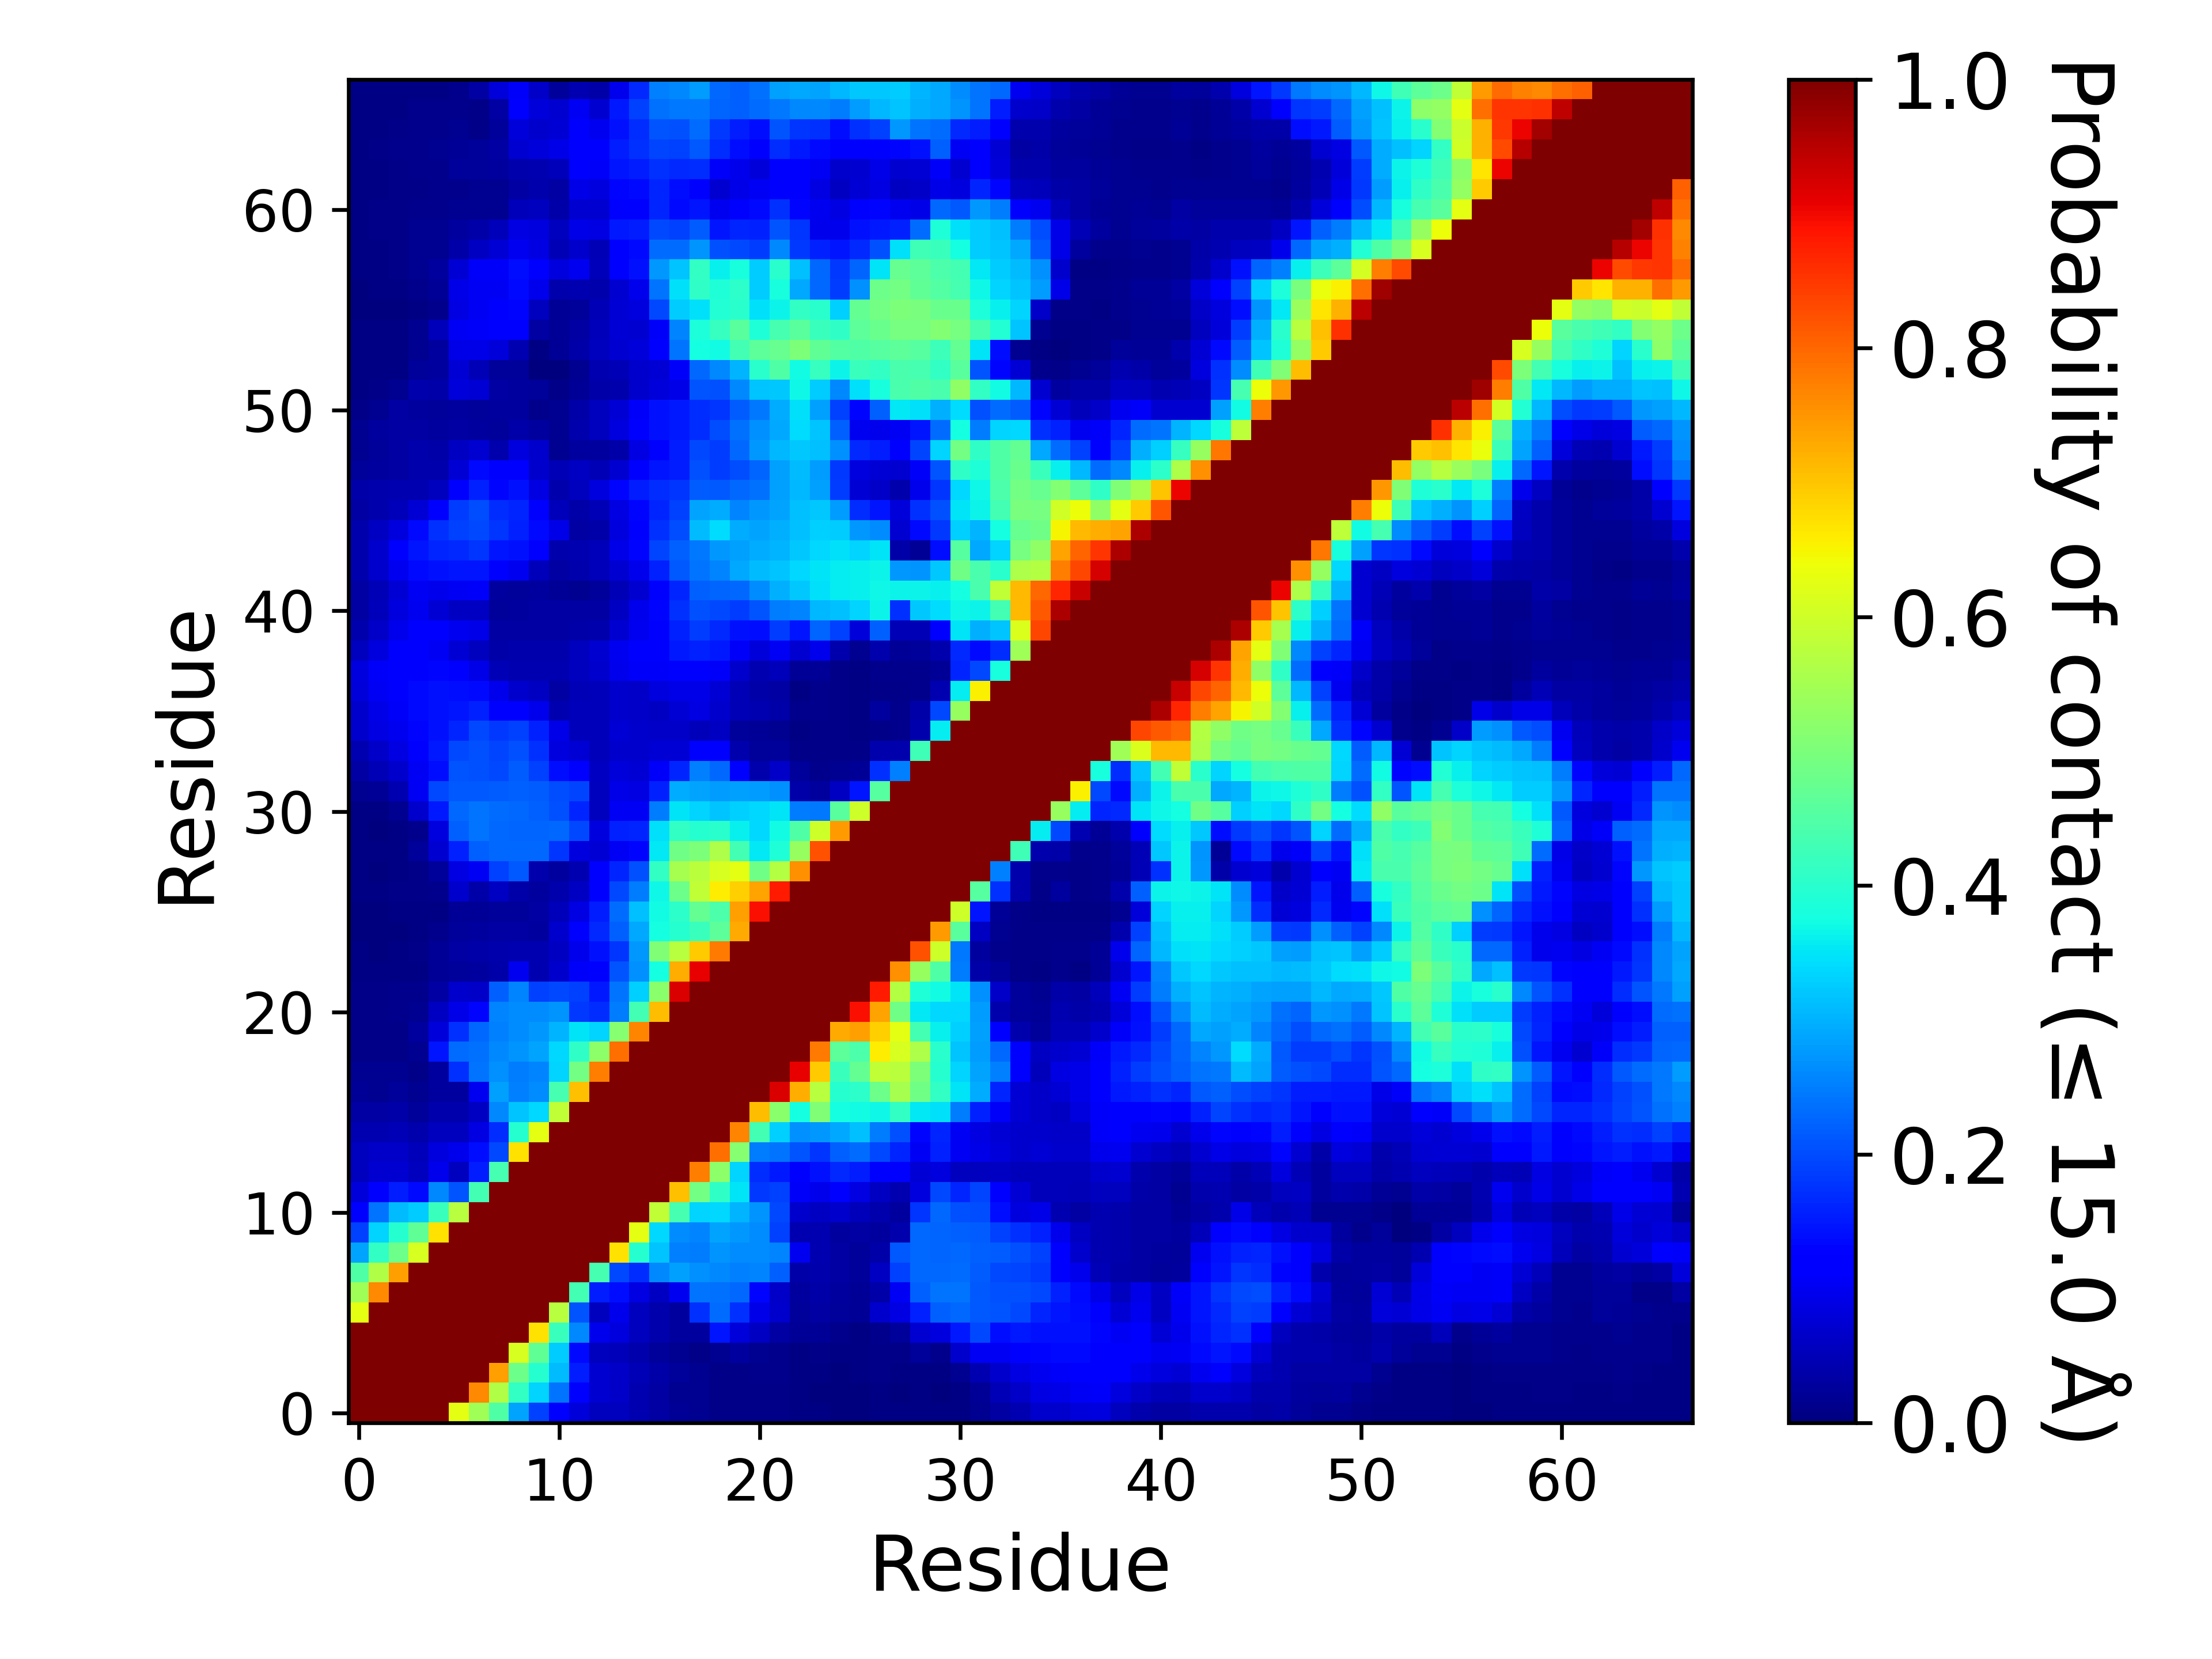

The data file committed next to this chart (first rows):
, 1, 2, 3, 4, 5, 6, 7, 8, 9, 10, 11, 12, 13, 14, 15, 16, 17, 18, 19, 20, 21, 22, 23
1, 1.0, 1.0, 1.0, 1.0, 1.0, 0.6288, 0.544, 0.4461, 0.2889, 0.1893, 0.1247, 0.07824, 0.05626, 0.05761, 0.04433, 0.03258, 0.0212, 0.01678, 0.01125, 0.00916, 0.008665, 0.00858, 0.0064
2, 1.0, 1.0, 1.0, 1.0, 1.0, 1.0, 0.7618, 0.5647, 0.4102, 0.3324, 0.2405, 0.1273, 0.07339, 0.06391, 0.04685, 0.03328, 0.01946, 0.01727, 0.00985, 0.00984, 0.009305, 0.008525, 0.006335
3, 1.0, 1.0, 1.0, 1.0, 1.0, 1.0, 1.0, 0.7383, 0.4832, 0.3975, 0.3096, 0.156, 0.07256, 0.06277, 0.04829, 0.03774, 0.0241, 0.01836, 0.01001, 0.01042, 0.01185, 0.01235, 0.007235
4, 1.0, 1.0, 1.0, 1.0, 1.0, 1.0, 1.0, 1.0, 0.6105, 0.4664, 0.3265, 0.1343, 0.05773, 0.05427, 0.04024, 0.02513, 0.01869, 0.01142, 0.01645, 0.02747, 0.01746, 0.01455, 0.0066
5, 1.0, 1.0, 1.0, 1.0, 1.0, 1.0, 1.0, 1.0, 1.0, 0.6705, 0.4205, 0.2605, 0.09572, 0.08294, 0.0564, 0.03928, 0.02891, 0.02956, 0.1447, 0.08166, 0.06121, 0.03149, 0.01989
6, 0.6288, 1.0, 1.0, 1.0, 1.0, 1.0, 1.0, 1.0, 1.0, 1.0, 0.5735, 0.2076, 0.05837, 0.09488, 0.05672, 0.03967, 0.02992, 0.1758, 0.2329, 0.1754, 0.09199, 0.06667, 0.02497
7, 0.544, 0.7618, 1.0, 1.0, 1.0, 1.0, 1.0, 1.0, 1.0, 1.0, 1.0, 0.4307, 0.1538, 0.1403, 0.08767, 0.06072, 0.09994, 0.2387, 0.2366, 0.2286, 0.1321, 0.06394, 0.02818
8, 0.4461, 0.5647, 0.7383, 1.0, 1.0, 1.0, 1.0, 1.0, 1.0, 1.0, 1.0, 1.0, 0.4341, 0.1962, 0.1694, 0.2585, 0.2819, 0.2661, 0.2587, 0.2521, 0.2555, 0.2209, 0.03557
9, 0.2889, 0.4102, 0.4832, 0.6105, 1.0, 1.0, 1.0, 1.0, 1.0, 1.0, 1.0, 1.0, 1.0, 0.6713, 0.3949, 0.3187, 0.2517, 0.2463, 0.2723, 0.2623, 0.2628, 0.2548, 0.1004
10, 0.1893, 0.3324, 0.3975, 0.4664, 0.6705, 1.0, 1.0, 1.0, 1.0, 1.0, 1.0, 1.0, 1.0, 1.0, 0.6273, 0.3393, 0.2629, 0.2576, 0.2889, 0.2737, 0.265, 0.1876, 0.04568
11, 0.1247, 0.2405, 0.3096, 0.3265, 0.4205, 0.5735, 1.0, 1.0, 1.0, 1.0, 1.0, 1.0, 1.0, 1.0, 1.0, 0.5836, 0.4355, 0.3345, 0.3365, 0.3019, 0.271, 0.1962, 0.06806
12, 0.07824, 0.1273, 0.156, 0.1343, 0.2605, 0.2076, 0.4307, 1.0, 1.0, 1.0, 1.0, 1.0, 1.0, 1.0, 1.0, 1.0, 0.707, 0.4891, 0.4069, 0.3482, 0.1827, 0.189, 0.1067
13, 0.05626, 0.07339, 0.07256, 0.05773, 0.09572, 0.05837, 0.1538, 0.4341, 1.0, 1.0, 1.0, 1.0, 1.0, 1.0, 1.0, 1.0, 1.0, 0.7749, 0.5206, 0.3354, 0.1719, 0.1505, 0.1236
14, 0.05761, 0.06391, 0.06277, 0.05427, 0.08294, 0.09488, 0.1403, 0.1962, 0.6713, 1.0, 1.0, 1.0, 1.0, 1.0, 1.0, 1.0, 1.0, 1.0, 0.7919, 0.5119, 0.249, 0.2399, 0.2095
15, 0.04433, 0.04685, 0.04829, 0.04024, 0.0564, 0.05672, 0.08767, 0.1694, 0.3949, 0.6273, 1.0, 1.0, 1.0, 1.0, 1.0, 1.0, 1.0, 1.0, 1.0, 0.7695, 0.4317, 0.3285, 0.2662
16, 0.03258, 0.03328, 0.03774, 0.02513, 0.03928, 0.03967, 0.06072, 0.2585, 0.3187, 0.3393, 0.5836, 1.0, 1.0, 1.0, 1.0, 1.0, 1.0, 1.0, 1.0, 1.0, 0.708, 0.5194, 0.3759
17, 0.0212, 0.01946, 0.0241, 0.01869, 0.02891, 0.02992, 0.09994, 0.2819, 0.2517, 0.2629, 0.4355, 0.707, 1.0, 1.0, 1.0, 1.0, 1.0, 1.0, 1.0, 1.0, 1.0, 0.9218, 0.7236
18, 0.01678, 0.01727, 0.01836, 0.01142, 0.02956, 0.1758, 0.2387, 0.2661, 0.2463, 0.2576, 0.3345, 0.4891, 0.7749, 1.0, 1.0, 1.0, 1.0, 1.0, 1.0, 1.0, 1.0, 1.0, 0.9093
19, 0.01125, 0.00985, 0.01001, 0.01645, 0.1447, 0.2329, 0.2366, 0.2587, 0.2723, 0.2889, 0.3365, 0.4069, 0.5206, 0.7919, 1.0, 1.0, 1.0, 1.0, 1.0, 1.0, 1.0, 1.0, 1.0
20, 0.00916, 0.00984, 0.01042, 0.02747, 0.08166, 0.1754, 0.2286, 0.2521, 0.2623, 0.2737, 0.3019, 0.3482, 0.3354, 0.5119, 0.7695, 1.0, 1.0, 1.0, 1.0, 1.0, 1.0, 1.0, 1.0
21, 0.008665, 0.009305, 0.01185, 0.01746, 0.06121, 0.09199, 0.1321, 0.2555, 0.2628, 0.265, 0.271, 0.1827, 0.1719, 0.249, 0.4317, 0.708, 1.0, 1.0, 1.0, 1.0, 1.0, 1.0, 1.0
22, 0.00858, 0.008525, 0.01235, 0.01455, 0.03149, 0.06667, 0.06394, 0.2209, 0.2548, 0.1876, 0.1962, 0.189, 0.1505, 0.2399, 0.3285, 0.5194, 0.9218, 1.0, 1.0, 1.0, 1.0, 1.0, 1.0
23, 0.0064, 0.006335, 0.007235, 0.0066, 0.01989, 0.02497, 0.02818, 0.03557, 0.1004, 0.04568, 0.06806, 0.1067, 0.1236, 0.2095, 0.2662, 0.3759, 0.7236, 0.9093, 1.0, 1.0, 1.0, 1.0, 1.0
24, 0.004755, 0.003825, 0.006275, 0.00867, 0.022, 0.03184, 0.03562, 0.04067, 0.04627, 0.04577, 0.06098, 0.09736, 0.1425, 0.1763, 0.2768, 0.5041, 0.5736, 0.6916, 0.7796, 1.0, 1.0, 1.0, 1.0
25, 0.00246, 0.00161, 0.002855, 0.004405, 0.0118, 0.0257, 0.02921, 0.03418, 0.03348, 0.02966, 0.06716, 0.1099, 0.1669, 0.2211, 0.2917, 0.3783, 0.3973, 0.4191, 0.4636, 0.7291, 1.0, 1.0, 1.0
26, 0.00354, 0.00336, 0.004135, 0.007065, 0.007445, 0.02176, 0.02124, 0.02498, 0.02478, 0.03414, 0.05202, 0.08662, 0.1559, 0.2326, 0.3133, 0.3719, 0.4024, 0.4713, 0.4421, 0.7408, 0.891, 1.0, 1.0
27, 0.005555, 0.005125, 0.008055, 0.01112, 0.01515, 0.06874, 0.03803, 0.06169, 0.03889, 0.02947, 0.04107, 0.06138, 0.1238, 0.1954, 0.2463, 0.3697, 0.481, 0.5841, 0.6576, 0.6889, 0.7363, 0.88, 1.0
28, 0.00426, 0.00371, 0.006125, 0.00955, 0.0248, 0.08622, 0.1043, 0.1887, 0.2141, 0.04172, 0.02988, 0.04618, 0.1166, 0.1627, 0.2046, 0.4117, 0.5513, 0.5768, 0.6126, 0.6277, 0.4851, 0.5691, 0.7568
29, 0.005015, 0.00514, 0.007705, 0.02485, 0.0738, 0.1599, 0.2201, 0.2282, 0.229, 0.228, 0.1787, 0.08461, 0.07497, 0.1038, 0.1301, 0.3532, 0.4856, 0.5005, 0.5587, 0.4301, 0.3531, 0.39, 0.5344
30, 0.00415, 0.003895, 0.00527, 0.01246, 0.08522, 0.2198, 0.2388, 0.2301, 0.2254, 0.2245, 0.2284, 0.1978, 0.08298, 0.1583, 0.1635, 0.3438, 0.4115, 0.3951, 0.3997, 0.3627, 0.3389, 0.3742, 0.4476
31, 0.005195, 0.00564, 0.01676, 0.06834, 0.1488, 0.2278, 0.2385, 0.231, 0.2278, 0.2216, 0.2041, 0.1604, 0.05834, 0.1016, 0.1039, 0.2493, 0.3512, 0.3341, 0.3171, 0.3311, 0.3394, 0.3502, 0.2499
32, 0.01747, 0.02167, 0.0467, 0.1019, 0.1965, 0.212, 0.2131, 0.2156, 0.22, 0.218, 0.201, 0.1928, 0.05647, 0.09324, 0.08626, 0.1597, 0.2943, 0.286, 0.2776, 0.2841, 0.2789, 0.2693, 0.03545
33, 0.03226, 0.04881, 0.06893, 0.1054, 0.1374, 0.2086, 0.2066, 0.1981, 0.218, 0.1905, 0.1379, 0.1249, 0.06082, 0.08136, 0.0751, 0.1093, 0.164, 0.2521, 0.2303, 0.1259, 0.04187, 0.06408, 0.02605
34, 0.04499, 0.06578, 0.08636, 0.1241, 0.1501, 0.1967, 0.2062, 0.1946, 0.2055, 0.175, 0.08449, 0.07432, 0.05293, 0.0679, 0.06689, 0.07503, 0.07473, 0.1256, 0.1149, 0.04029, 0.02615, 0.02704, 0.01078
35, 0.06647, 0.08623, 0.1016, 0.1301, 0.144, 0.1605, 0.1978, 0.1812, 0.1884, 0.1572, 0.09188, 0.05217, 0.05111, 0.07433, 0.06908, 0.06339, 0.06329, 0.05226, 0.0596, 0.02703, 0.02142, 0.01895, 0.007705
36, 0.07, 0.0915, 0.1089, 0.1343, 0.1434, 0.1446, 0.1565, 0.1191, 0.1143, 0.09601, 0.04384, 0.05143, 0.05267, 0.06953, 0.06516, 0.06178, 0.07495, 0.08735, 0.06783, 0.05045, 0.04508, 0.03725, 0.01285
37, 0.08028, 0.1045, 0.1186, 0.1331, 0.1424, 0.1376, 0.1348, 0.09515, 0.06798, 0.06234, 0.03418, 0.04896, 0.05366, 0.07011, 0.06609, 0.08362, 0.09363, 0.09265, 0.07726, 0.04745, 0.0389, 0.03441, 0.00641
38, 0.08296, 0.1088, 0.1188, 0.1273, 0.1292, 0.1117, 0.09312, 0.04903, 0.04666, 0.04619, 0.04472, 0.0573, 0.06657, 0.09537, 0.1055, 0.1081, 0.1172, 0.1153, 0.1082, 0.06745, 0.04546, 0.05131, 0.02259
39, 0.05726, 0.08572, 0.1104, 0.1199, 0.1031, 0.07694, 0.05784, 0.03733, 0.04104, 0.04063, 0.04138, 0.05652, 0.07359, 0.09812, 0.119, 0.1273, 0.1502, 0.1575, 0.1502, 0.1057, 0.08047, 0.1037, 0.07275
40, 0.04262, 0.06636, 0.09649, 0.1226, 0.1121, 0.09775, 0.09049, 0.03504, 0.03382, 0.03418, 0.03144, 0.03775, 0.0411, 0.07216, 0.09834, 0.1252, 0.1575, 0.1843, 0.165, 0.1435, 0.1378, 0.1872, 0.1478
41, 0.03429, 0.05339, 0.08204, 0.1005, 0.07532, 0.06182, 0.05912, 0.02672, 0.02964, 0.03304, 0.03305, 0.03398, 0.03283, 0.05877, 0.09634, 0.1322, 0.1737, 0.2066, 0.1984, 0.1866, 0.2079, 0.2473, 0.2543
42, 0.0324, 0.04696, 0.07615, 0.1052, 0.09636, 0.1052, 0.1071, 0.0296, 0.02511, 0.02853, 0.02134, 0.01936, 0.02517, 0.04972, 0.07151, 0.1232, 0.1624, 0.2192, 0.2246, 0.23, 0.2653, 0.2978, 0.3221
43, 0.04142, 0.06705, 0.0994, 0.133, 0.1409, 0.1458, 0.1471, 0.1201, 0.0991, 0.05241, 0.03508, 0.04278, 0.05086, 0.073, 0.09655, 0.1579, 0.2114, 0.2415, 0.2554, 0.2891, 0.3117, 0.3198, 0.3363
44, 0.04192, 0.06798, 0.1126, 0.1467, 0.161, 0.1675, 0.1772, 0.147, 0.1431, 0.1276, 0.04102, 0.04481, 0.05309, 0.09083, 0.1324, 0.192, 0.2202, 0.2459, 0.275, 0.2837, 0.2931, 0.3029, 0.3217
45, 0.0397, 0.05927, 0.08444, 0.1344, 0.1725, 0.1883, 0.1975, 0.1787, 0.1582, 0.1366, 0.09194, 0.03464, 0.03653, 0.08418, 0.1266, 0.1753, 0.2024, 0.3117, 0.3419, 0.2956, 0.2879, 0.2969, 0.3146
46, 0.03213, 0.03952, 0.05353, 0.07443, 0.1267, 0.1873, 0.2027, 0.1703, 0.1603, 0.1223, 0.05345, 0.0379, 0.04753, 0.08968, 0.1302, 0.1629, 0.1877, 0.287, 0.2934, 0.2545, 0.2745, 0.2888, 0.3156
47, 0.03605, 0.0406, 0.0461, 0.04589, 0.05808, 0.1101, 0.1598, 0.1323, 0.1432, 0.08702, 0.04243, 0.05777, 0.08489, 0.1315, 0.1554, 0.17, 0.1782, 0.215, 0.2116, 0.2268, 0.2372, 0.2829, 0.3073
48, 0.02543, 0.03092, 0.03432, 0.03979, 0.04133, 0.07462, 0.134, 0.114, 0.1105, 0.06962, 0.04951, 0.05967, 0.05064, 0.07346, 0.1163, 0.1461, 0.153, 0.2066, 0.1841, 0.2023, 0.2241, 0.2816, 0.3087
49, 0.01744, 0.02519, 0.03443, 0.03973, 0.03633, 0.06082, 0.07219, 0.04064, 0.08507, 0.06926, 0.01844, 0.03056, 0.02829, 0.03882, 0.08622, 0.128, 0.1542, 0.1966, 0.1846, 0.2288, 0.2751, 0.3085, 0.323
50, 0.01869, 0.03095, 0.03324, 0.03347, 0.02947, 0.03176, 0.02785, 0.02702, 0.03675, 0.02905, 0.01565, 0.04248, 0.05601, 0.08427, 0.1202, 0.1442, 0.15, 0.1696, 0.2019, 0.236, 0.2694, 0.2915, 0.3404
51, 0.01156, 0.01906, 0.0331, 0.03012, 0.02695, 0.03007, 0.02654, 0.02851, 0.03008, 0.01184, 0.01602, 0.03583, 0.05524, 0.07802, 0.107, 0.1414, 0.1516, 0.1715, 0.1766, 0.2171, 0.2453, 0.2945, 0.3475
52, 0.007615, 0.01158, 0.01773, 0.04026, 0.03739, 0.08188, 0.0756, 0.03218, 0.02757, 0.02364, 0.0081, 0.02035, 0.03806, 0.04082, 0.06883, 0.08194, 0.09086, 0.2093, 0.206, 0.259, 0.3195, 0.3213, 0.3684
53, 0.005345, 0.00557, 0.00744, 0.02359, 0.03084, 0.07782, 0.0488, 0.02546, 0.02381, 0.00218, 0.003145, 0.01849, 0.0431, 0.04844, 0.06674, 0.07535, 0.1063, 0.2296, 0.2615, 0.3036, 0.4015, 0.447, 0.3747
54, 0.00616, 0.00675, 0.00769, 0.01565, 0.03072, 0.09246, 0.09053, 0.07841, 0.04347, 0.00537, 0.02255, 0.03763, 0.05618, 0.07101, 0.0794, 0.1183, 0.2419, 0.3752, 0.3727, 0.4318, 0.4629, 0.4734, 0.501
55, 0.00409, 0.00501, 0.006345, 0.01708, 0.05283, 0.1051, 0.1062, 0.1192, 0.1175, 0.03132, 0.02284, 0.03352, 0.05252, 0.07569, 0.07189, 0.1079, 0.2567, 0.3866, 0.4147, 0.4594, 0.3897, 0.4351, 0.4598
56, 0.001875, 0.00258, 0.002655, 0.0072, 0.01509, 0.08727, 0.104, 0.1162, 0.1299, 0.05607, 0.02092, 0.02652, 0.04956, 0.07566, 0.08588, 0.1956, 0.3245, 0.3449, 0.3913, 0.4009, 0.347, 0.3661, 0.4123
57, 0.003235, 0.004835, 0.004565, 0.0128, 0.02218, 0.09158, 0.1027, 0.1054, 0.1343, 0.09703, 0.04038, 0.04471, 0.03944, 0.07396, 0.09381, 0.2421, 0.3459, 0.4091, 0.389, 0.4045, 0.3247, 0.3795, 0.2909
58, 0.00404, 0.00597, 0.009895, 0.01908, 0.02788, 0.07762, 0.106, 0.1075, 0.1404, 0.1125, 0.08396, 0.09946, 0.05461, 0.1282, 0.1427, 0.2735, 0.3166, 0.4117, 0.3613, 0.3791, 0.3257, 0.399, 0.3162
59, 0.005175, 0.00618, 0.01011, 0.01613, 0.01825, 0.03561, 0.0593, 0.07749, 0.09802, 0.08787, 0.04976, 0.06951, 0.04695, 0.1238, 0.1344, 0.2329, 0.2318, 0.2716, 0.2033, 0.1968, 0.1872, 0.2597, 0.1802
60, 0.00707, 0.008835, 0.01147, 0.01618, 0.01727, 0.02993, 0.0373, 0.05234, 0.08977, 0.08536, 0.05647, 0.09055, 0.08655, 0.1493, 0.1542, 0.1984, 0.1892, 0.2152, 0.1449, 0.1612, 0.1571, 0.2086, 0.1769
... 7 more rows
